Image classification data set "images" (dontlikejs/data on GitHub). Class labels (3): moderate fog, thick fog, thin fog.

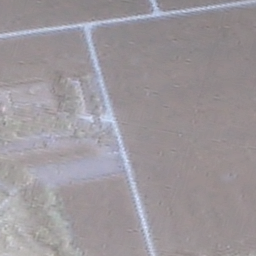
Label: moderate fog

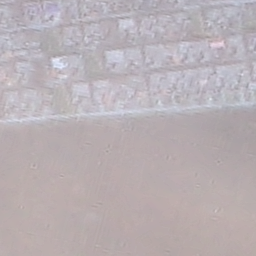
Label: thick fog

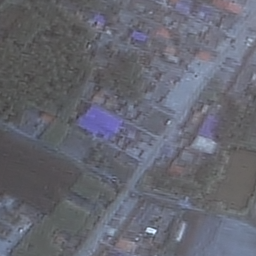
Label: thin fog

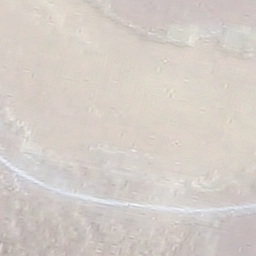
Label: thick fog

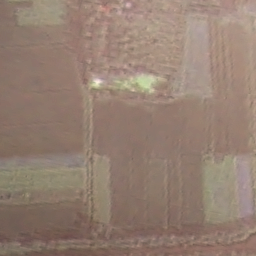
Label: thin fog

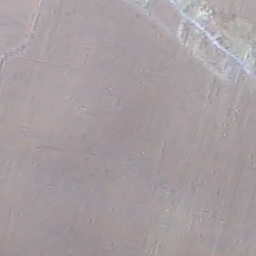
Label: moderate fog
